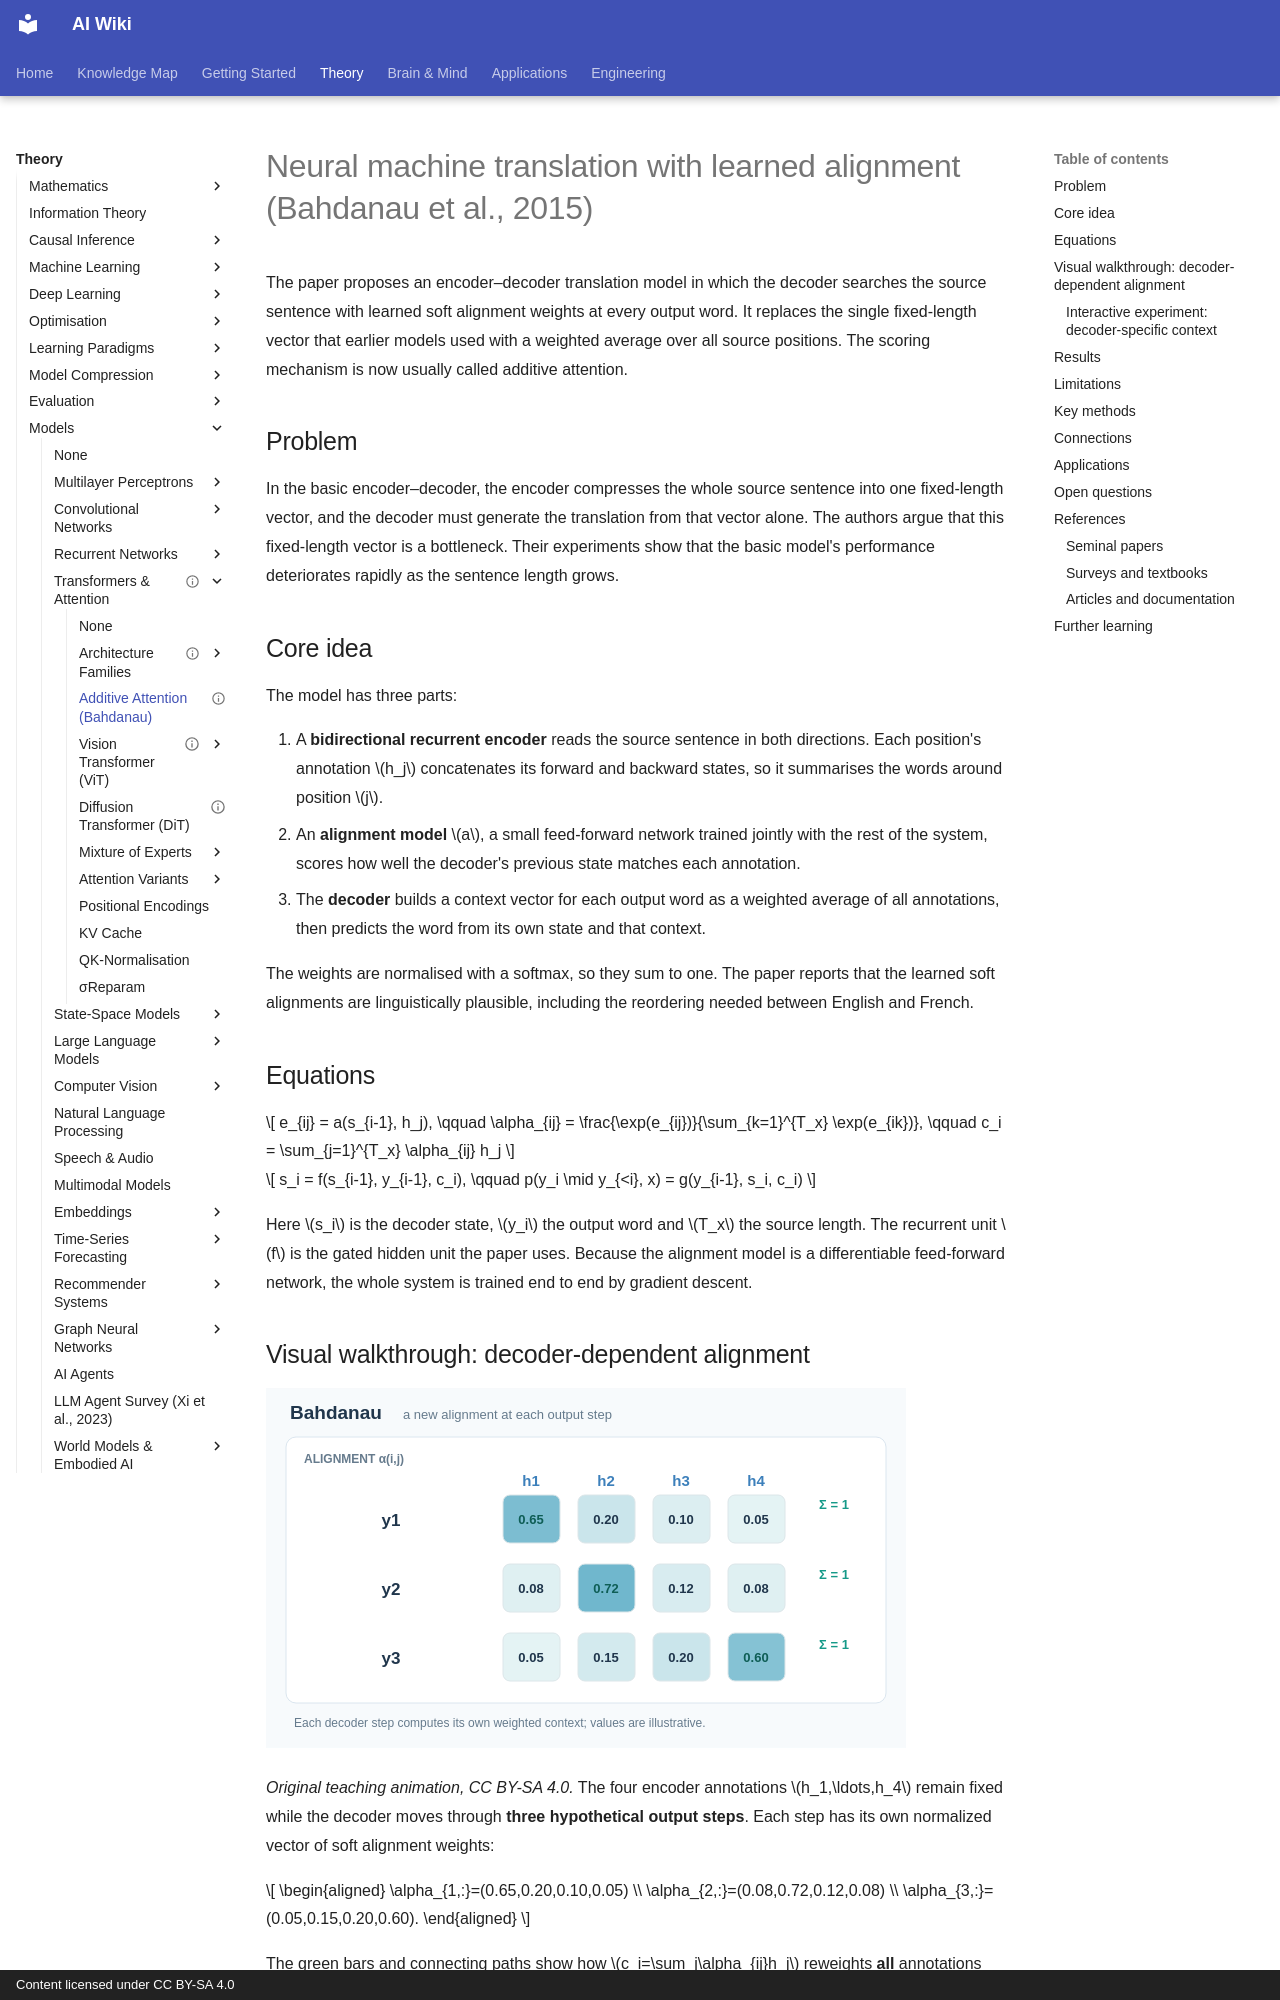

repository: zi-yue-1129/ai-wiki · page: theory/models/transformer/bahdanau-attention/index.html · generator: mkdocs · copyright: Content licensed under CC BY-SA 4.0

---
status: complete
last_reviewed: 2026-10-28
aliases:
  - Additive attention
  - Bahdanau attention
  - 加性注意力
---

# Neural machine translation with learned alignment (Bahdanau et al., 2015)

The paper proposes an encoder–decoder translation model in which the decoder searches the source sentence with learned soft alignment weights at every output word. It replaces the single fixed-length vector that earlier models used with a weighted average over all source positions. The scoring mechanism is now usually called additive attention.

## Problem

In the basic encoder–decoder, the encoder compresses the whole source sentence into one fixed-length vector, and the decoder must generate the translation from that vector alone. The authors argue that this fixed-length vector is a bottleneck. Their experiments show that the basic model's performance deteriorates rapidly as the sentence length grows.

## Core idea

The model has three parts:

1. A **bidirectional recurrent encoder** reads the source sentence in both directions. Each position's annotation $h_j$ concatenates its forward and backward states, so it summarises the words around position $j$.
2. An **alignment model** $a$, a small feed-forward network trained jointly with the rest of the system, scores how well the decoder's previous state matches each annotation.
3. The **decoder** builds a context vector for each output word as a weighted average of all annotations, then predicts the word from its own state and that context.

The weights are normalised with a softmax, so they sum to one. The paper reports that the learned soft alignments are linguistically plausible, including the reordering needed between English and French.

## Equations

$$
e_{ij} = a(s_{i-1}, h_j), \qquad
\alpha_{ij} = \frac{\exp(e_{ij})}{\sum_{k=1}^{T_x} \exp(e_{ik})}, \qquad
c_i = \sum_{j=1}^{T_x} \alpha_{ij} h_j
$$

$$
s_i = f(s_{i-1}, y_{i-1}, c_i), \qquad
p(y_i \mid y_{<i}, x) = g(y_{i-1}, s_i, c_i)
$$

Here $s_i$ is the decoder state, $y_i$ the output word and $T_x$ the source length. The recurrent unit $f$ is the gated hidden unit the paper uses. Because the alignment model is a differentiable feed-forward network, the whole system is trained end to end by gradient descent.
